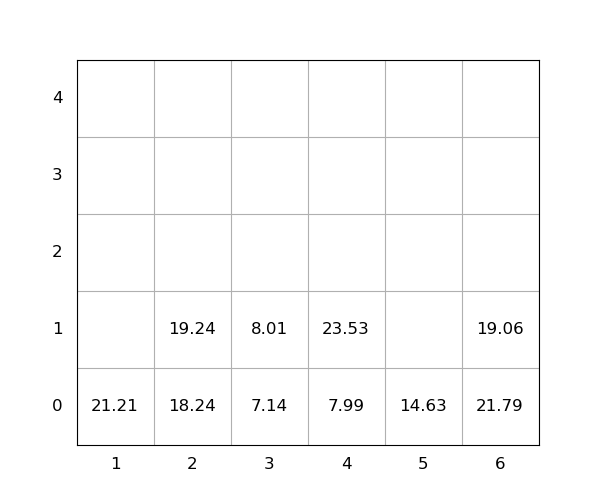

Data behind this chart, as committed beside it:
idx, loc_x, loc_y, loc_z, weight, seq, emerg, reloc, size(ft)
1, 2, 0, 0, 18.24, 0, 0, 0, 20
2, 4, 0, 0, 7.99, 0, 0, 0, 20
3, 6, 0, 0, 21.79, 0, 0, 1.0, 20
4, 4, 0, 1, 23.53, 0, 0, 0, 20
5, 6, 0, 1, 19.06, 0, 0, 1.0, 20
6, 1, 0, 0, 21.21, 1, 0, 0, 20
7, 3, 0, 0, 7.14, 2, 0, 0, 20
8, 2, 0, 1, 19.24, 3, 0, 0, 20
9, 5, 0, 0, 14.63, 4, 0, 0, 20
10, 3, 0, 1, 8.01, 5, 0, 0, 20
